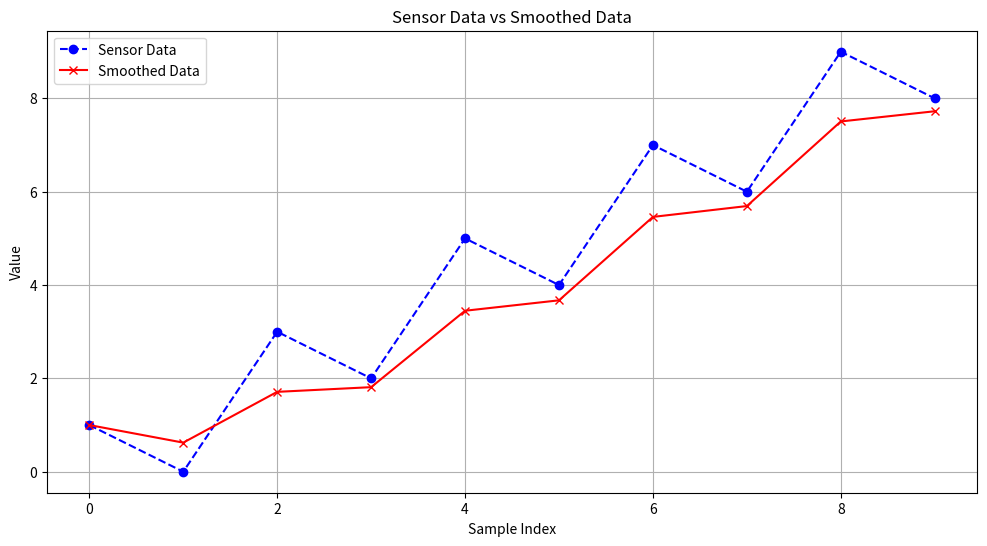

Python code for this plot:
import math
import matplotlib.pyplot as plt 

class LowPassFilter:
    def __init__(self):
        self.x_previous = None

    def __call__(self, x, alpha=0.5):
        if self.x_previous is None:
            self.x_previous = x
            return x
        x_filtered = alpha * x + (1 - alpha) * self.x_previous
        self.x_previous = x_filtered
        return x_filtered

def get_alpha(rate=30, cutoff=1):
    tau = 1 / (2 * math.pi * cutoff)
    te = 1 / rate
    return 1 / (1 + tau / te)

class OneEuroFilter:
    def __init__(self, freq=15, mincutoff=1, beta=0.05, dcutoff=1):

        # 平滑系数（min_cutoff）：控制信号变化缓慢时的平滑程度。
        # 频率阈值（beta）：控制信号变化较快时的平滑程度

        # 采样频率 freq 指定时间步长或帧率  用于计算滤波器的alpha系数（平滑系数）


        self.freq = freq
        self.mincutoff = mincutoff
        self.beta = beta
        self.dcutoff = dcutoff
        self.filter_x = LowPassFilter()
        self.filter_dx = LowPassFilter()
        self.x_previous = None
        self.dx = None

    def __call__(self, x):
        if self.dx is None:
            self.dx = 0
        else:
            # (x - self.x_previous) 原始信号的差异 
            self.dx = (x - self.x_previous) * self.freq
        
        # alpha = get_alpha(self.freq, self.dcutoff)
        # print(alpha)
        dx_smoothed = self.filter_dx(self.dx, get_alpha(self.freq, self.dcutoff))
        
        cutoff = self.mincutoff + self.beta * abs(dx_smoothed)
        
        x_filtered = self.filter_x(x, get_alpha(self.freq, cutoff))
        # 保存这一帧的原始值
        self.x_previous = x
        return x_filtered


if __name__ == '__main__':
    filter = OneEuroFilter(freq=15, beta=0.1)
    sensor_data = []
    smoothed_data = []
    for val in range(10):
        x = val + (-1)**(val % 2)
        y = filter(x)
        sensor_data.append(x)
        smoothed_data.append(y)

    plt.figure(figsize=(12, 6))
    plt.plot(sensor_data, label='Sensor Data', color='blue', linestyle='--', marker='o')
    plt.plot(smoothed_data, label='Smoothed Data', color='red', linestyle='-', marker='x')
    plt.xlabel('Sample Index')
    plt.ylabel('Value')
    plt.title('Sensor Data vs Smoothed Data')
    plt.legend()
    plt.grid(True)
    plt.show()     